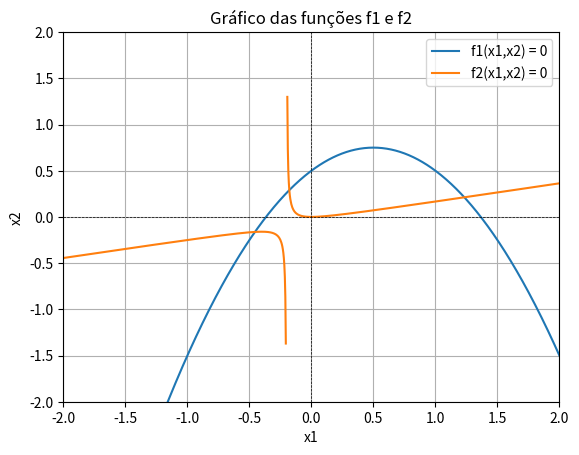

Recreate this plot in Python.
import numpy as np
import matplotlib.pyplot as plt

x=np.linspace(-2, 2, 1000)

y1 = 0.5 - (x**2) + x
y2 = x**2 / (1+5*x)

y2[np.abs(1 + 5*x) < 0.02] = np.nan

plt.plot(x, y1, label='f1(x1,x2) = 0')
plt.plot(x, y2, label='f2(x1,x2) = 0')
plt.xlabel('x1')
plt.ylabel('x2')
plt.title('Gráfico das funções f1 e f2')
plt.axhline(0, color='black', lw=0.5, ls='--')
plt.axvline(0, color='black', lw=0.5, ls='--')
plt.grid()
plt.legend()
plt.xlim(-2, 2)
plt.ylim(-2, 2)
plt.show()      
